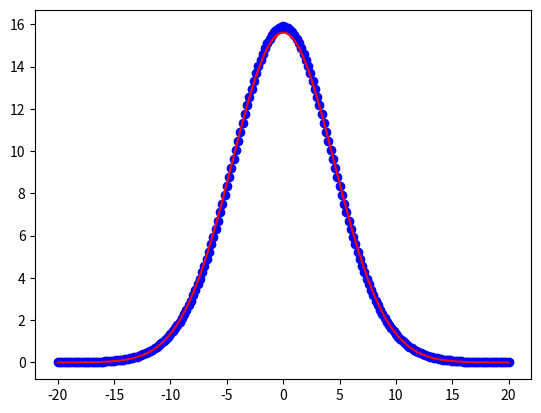

Reproduce this figure in Python.
#FEM code for 1D 2nd order steady state equation
# [redacted]
import numpy as np
import matplotlib.pyplot as plt



def kappa_loc(el,el_tot, kappa_0):
    x = el/el_tot

    kappa = kappa_0 * (x-0.5)**2.0+0.5**2.0 

    return kappa_0

def source_loc(el,el_tot, source_0):

    return source_0


def T_analytical(t, Tmax, sigma, kappa,x):

    T = ((Tmax)/(np.sqrt(1+4*t*kappa/(sigma**2.0))))*np.exp((-x**2.0)/(sigma**2.0+4*t*kappa))


    return T

#GENERAL STUFF

#GEOMETRICAL PARAMETERS
xmin = -20
Lx	=	40                                   #length of model [m]
    
#PHYSICAL PARAMETERS
#kappa	=	1.0                                 # thermal diffusivity [m2/s]
#source	=	1.0                                  # heat source [K/s]
    
#NUMERICAL PARAMETERS
el_tot      =	200                     #elements total
n_tot       = el_tot + 1                    #nodes total
n_per_el	=	2                              #nodes per element
    
#CREATE NUMERICAL GRID

dx = np.empty((el_tot))
dx[:]=np.nan
dx_0 = Lx/el_tot
i = 0 
while i < el_tot/4:
    dx[i]= dx_0/1
    i = i + 1

dx_new = (Lx - i*dx_0/1)/(el_tot - i)

while i < el_tot:
    dx[i] = dx_new
    i = i + 1
##############

GCOORD = np.empty((n_tot))
GCOORD[:] = np.nan
for i in range(0,len(GCOORD)):
    if i == 0:
        GCOORD[i]=xmin
    else:
        GCOORD[i]=GCOORD[i-1]+dx[i-1]


dt = 0.5
t_final = 10.0
	
#LOCAL-TO-GLOBAL MAPPING
EL_N    =   np.array([np.linspace(0,el_tot-1,el_tot,dtype=int),np.linspace(1,el_tot,el_tot,dtype=int)])    #relates local to global node numbers per element
	
#BOUNDARY CONDITIONS
bc_dof  =   np.array([   0 , el_tot], dtype=int)   #dof's to which Dirichlet bc's are assigned
bc_val  =   np.array([   0.0, 0.0   ])     # value for these dof's
    
#INITIALIZATION OF ALL KINDS OF STUFF
LG	=	np.zeros((n_tot,n_tot))   #global stiffness matrix
RG  =   np.zeros((n_tot,n_tot))  #global right hand side matrix
FG	=	np.zeros((n_tot,1))       #global force vector
T  =    np.reshape(T_analytical(t=0, Tmax=100, sigma=1.0, kappa=1.0,x=GCOORD),np.shape(FG))     #temperature vector


#Integration definition of variables
n_int = 2 #Number of integration points
xsi = np.array([np.sqrt(1.0/3), np.sqrt(1.0/3)])
weight = np.array([1.0, 1.0])





for iel in range(0,el_tot):  # ELEMENT LOOP

    ############INTEGRATION##################
    N1 = np.array([1.0, 0 ])  #shape function N1 evaluated at -1 a nd 1
    N2 = np.array([0, -1.0 ])  
    dN1 = np.array([-1.0/2, -1.0/2 ]) #derivative of shape function evaluated at -1 and 1 
    dN2 = np.array([1.0/2, 1.0/2 ])

    jac = Lx/2.0  #Jacobian - here only a number






    #########################################

    kappa = kappa_loc(iel,el_tot,1.0)
    source = source_loc(iel,el_tot,0.0)

    dx_loc = dx[iel]

    Kloc =  (kappa/dx_loc)*np.array([[1, -1],[ -1, 1]]) #local stiffness matrix
    Floc =  source*dx_loc*0.5*np.array([[1],[1]])        #local force vector
    Mloc = dx_loc * np.array([[1.0/3, 1.0/6],[ 1.0/6, 1.0/3]])

    Lloc = Mloc/dt + Kloc
    Rloc = Mloc/dt 

    n_now   =   EL_N[:,iel]           #which nodes are in the current element?

    LG[np.ix_(n_now,n_now)]     =   LG[np.ix_(n_now,n_now)] + Lloc 
    RG[np.ix_(n_now,n_now)]     =   RG[np.ix_(n_now,n_now)] + Rloc 
    FG[np.ix_(n_now)] = FG[np.ix_(n_now)]+Floc


time = 0.0 

while time < t_final:  #main time step loop starts

#APPLY BOUNDARY CONDITIONS


    b = np.matmul(RG,T)+FG  #forming the right hand side vector b

    
    for j,i in enumerate(bc_dof):   #boundary conditions for fixed temperature, for Neumann: comment this block as it is the default bc-condition by construction 
        LG[i, : ] = 0.0
        LG[i,i] = 1.0
        b[i]= bc_val[j]
    
    #SOLVER
    T   = np.linalg.solve(LG,b)   #new temperature

    time = time + dt

    #PLOTTING

    #plt.plot(x_ana, T_ana, '-', color='red')


x_ana   =  np.linspace(xmin,xmin+Lx,100)
T_ana = T_analytical(time, Tmax=100, sigma=1.0, kappa=1.0,x = x_ana)
    
plt.figure()
plt.plot(GCOORD,T,'o',color='blue')
plt.plot(x_ana, T_ana, '-', color='red')
plt.show()


    
